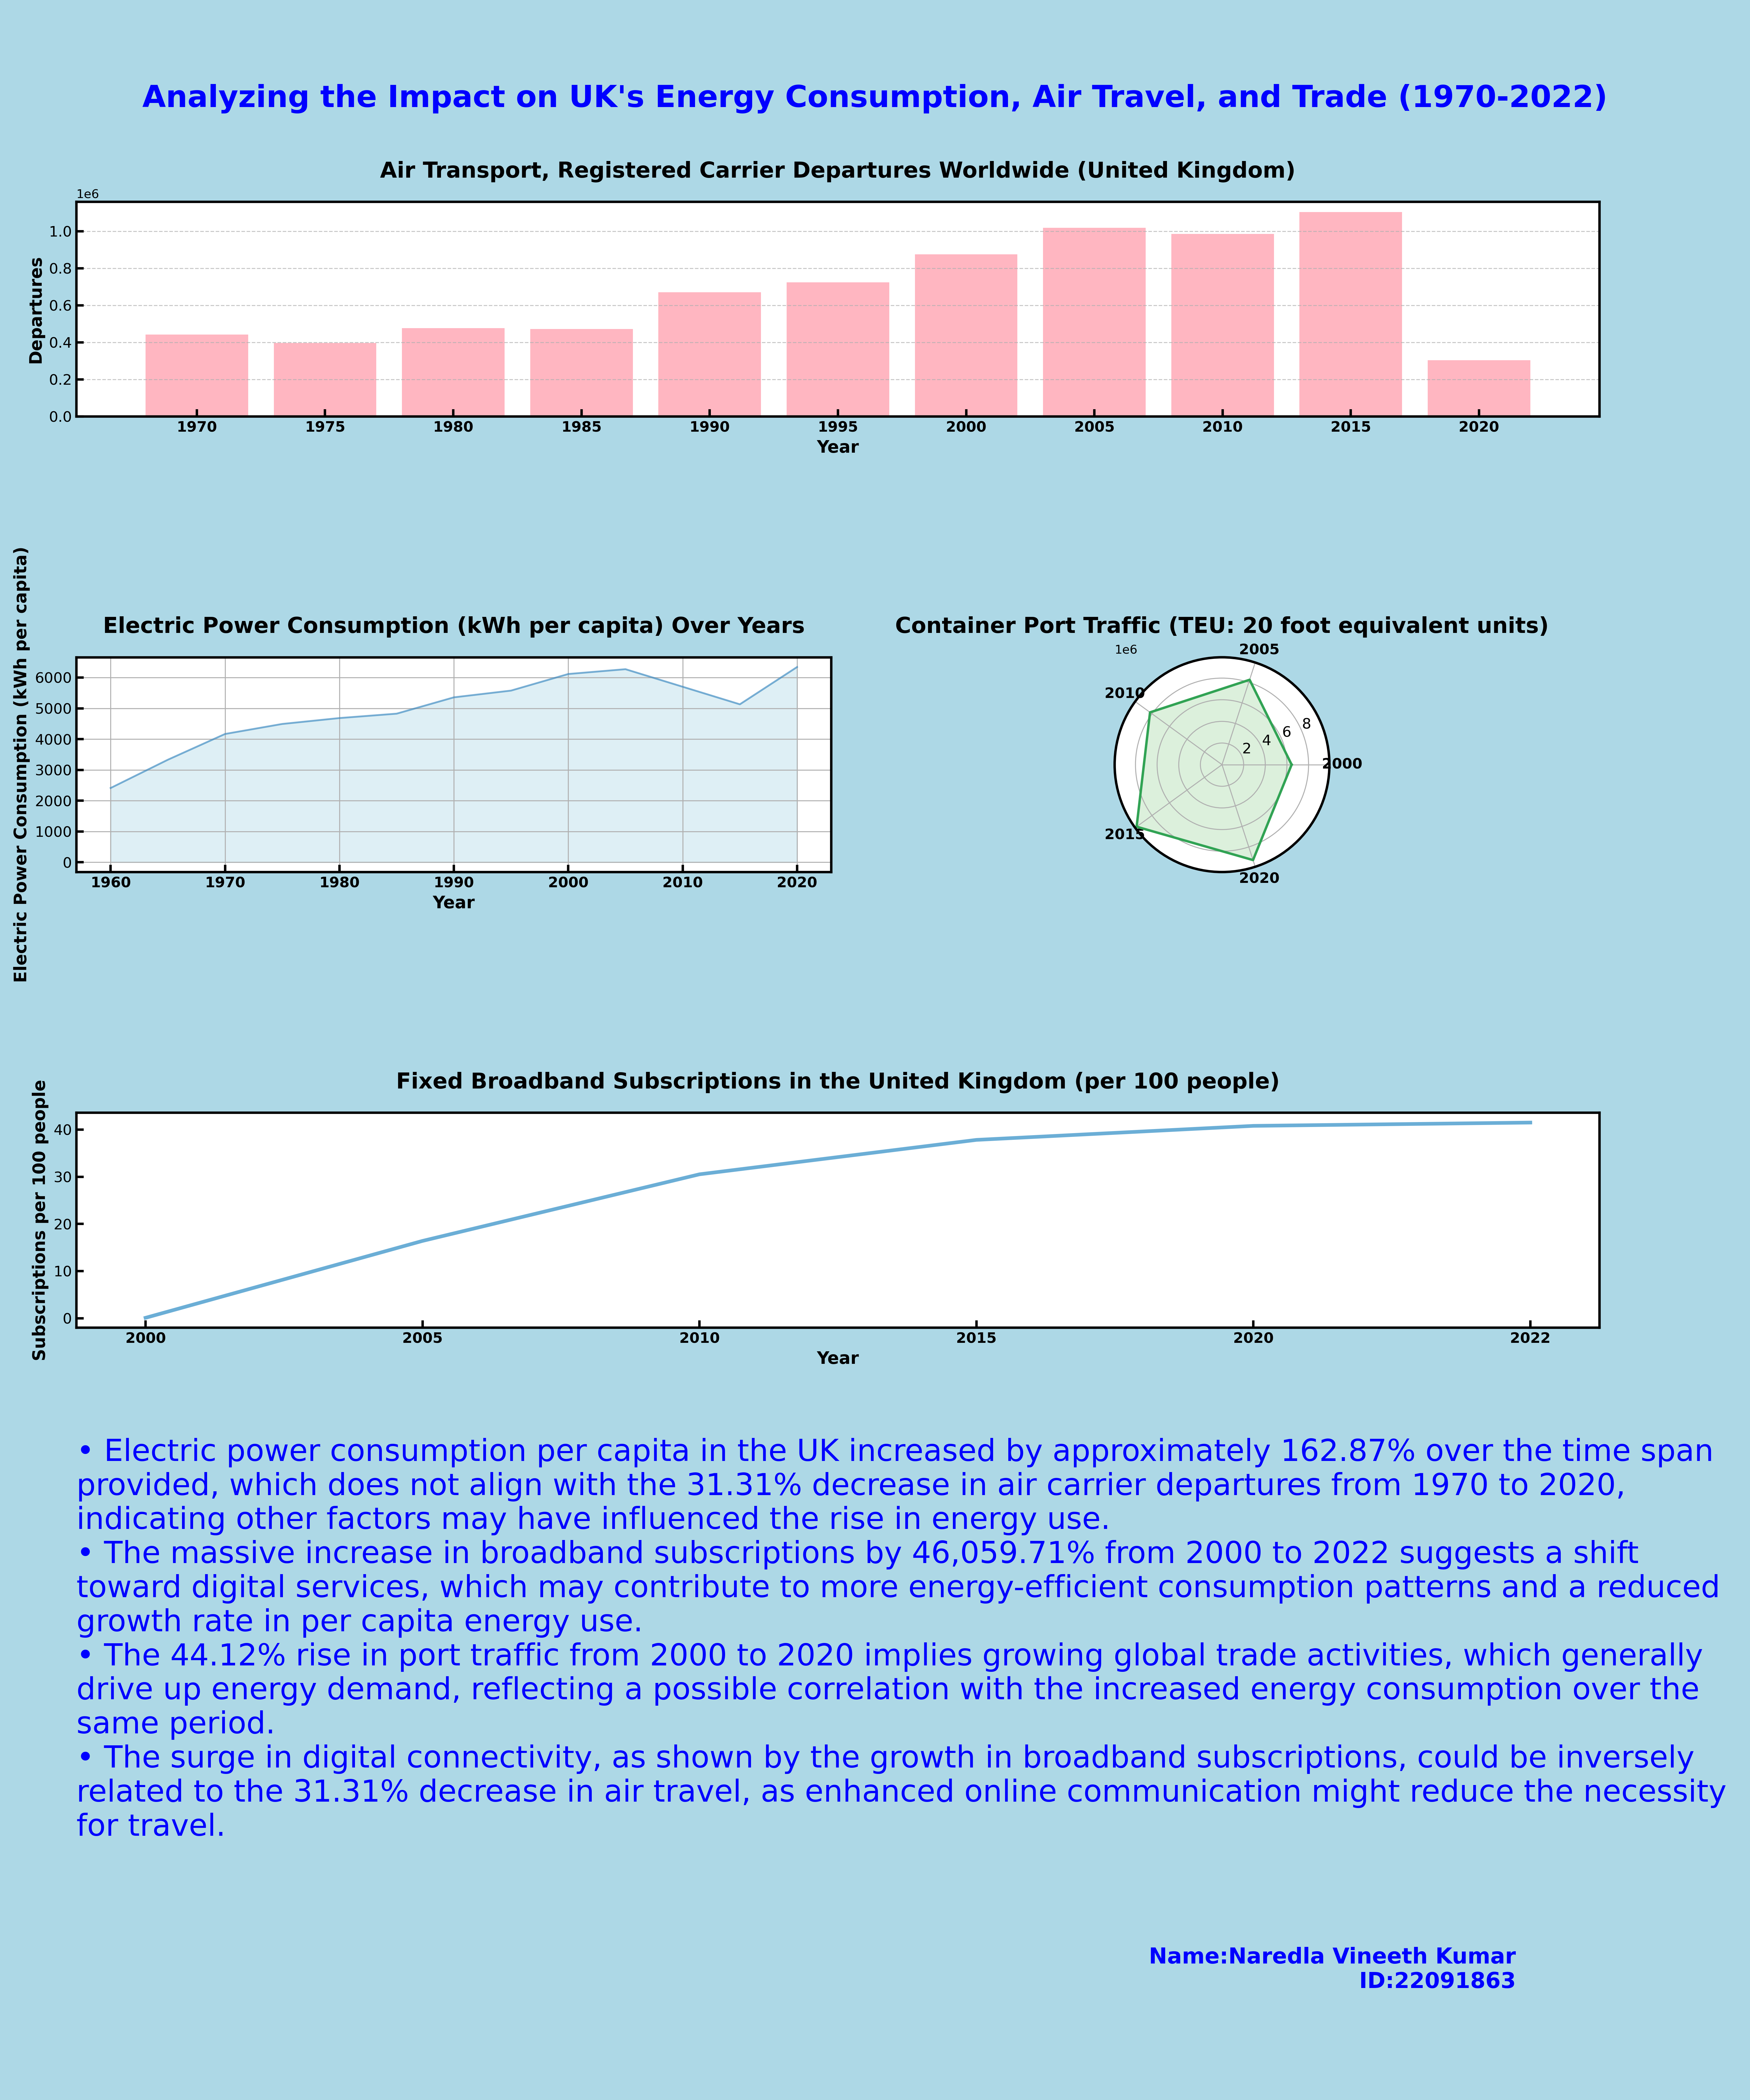

Python code for this plot:
import pandas as pd
import numpy as np
import matplotlib.pyplot as plt
import matplotlib.gridspec as gridspec


def format_plot(ax, color):
    """
    Formats the appearance of a matplotlib plot by customizing borders and ticks.

    Parameters:
    - ax (matplotlib.axes.Axes): The axes object to be formatted.
    - color (str): The color for the plot borders and ticks.

    Returns:
    None

    """
    # Add border and set ticks inside
    for spine in ax.spines.values():
        spine.set_edgecolor(color)
        spine.set_linewidth(2)
    
    ax.tick_params(direction='in', length=6, width=2)


# Read and prepare data
df_bar = pd.read_csv('Carrier.csv')
df_bar = df_bar.set_index('Country Name').transpose().reset_index()
df_bar.rename(columns={'index': 'Year', 'United Kingdom': 'Departures'}, 
              inplace=True)
df_bar['Year'] = df_bar['Year'].astype(str)

df_area = pd.read_csv('Elec_Cons.csv')

df_radar = pd.read_csv('PortTraffic.csv')
yrs_radar = df_radar['Year'].astype(str).tolist()
d_rad = df_radar['Data'].tolist()
a_rad = np.linspace(0, 2 * np.pi, len(d_rad), endpoint=False)
a_rad = a_rad.tolist()
d_rad += d_rad[:1]
a_rad += a_rad[:1]
df_line = pd.read_csv('Broadband.csv')
df_line.set_index('Country Name', inplace=True)
df_line = df_line.T

# Define color scheme
color_bar = 'lightpink'  
color_area_fill = 'lightblue'  
color_area_line = '#3182bd'  
color_radar_fill = '#74c476'
color_radar_line = '#31a354'
color_line = '#6baed6' 
background_color = 'lightblue'

# Create figure and GridSpec layout
fig = plt.figure(figsize=(20, 24))
gs = gridspec.GridSpec(5, 2, height_ratios=[3, 3, 3, 2, 1])

# Main title
plt.suptitle(
    "Analyzing the Impact on UK's Energy Consumption, Air Travel, and Trade (1970-2022)",
    fontsize=25, fontweight='bold', y=0.96, color='blue')

# Bar Chart for Air Transport
p0 = plt.subplot(gs[0, :])
p0.bar(df_bar['Year'], df_bar['Departures'], color=color_bar)
p0.set_title('Air Transport, Registered Carrier Departures Worldwide (United Kingdom)',
              fontsize=18, fontweight='bold', pad=20)
p0.set_xlabel('Year', fontsize=14, fontweight='bold')
p0.set_ylabel('Departures', fontsize=14, fontweight='bold')
p0.grid(axis='y', linestyle='--', alpha=0.7)

# Area chart for Electricity Consumption
p1 = plt.subplot(gs[1, 0])
p1.fill_between(df_area['Year'], df_area['Data'], color=color_area_fill, alpha=0.4)
p1.plot(df_area['Year'], df_area['Data'], color=color_area_line, alpha=0.6)
p1.set_title('Electric Power Consumption (kWh per capita) Over Years',
              fontsize=18, fontweight='bold', pad=20)
p1.set_xlabel('Year', fontsize=14, fontweight='bold')
p1.set_ylabel('Electric Power Consumption (kWh per capita)',
               fontsize=14, fontweight='bold')
p1.grid(True)

# Radar chart for Port Traffic
p2 = plt.subplot(gs[1, 1], polar=True)
p2.fill(a_rad, d_rad, color=color_radar_fill, alpha=0.25)
p2.plot(a_rad, d_rad, color=color_radar_line, linewidth=2)
p2.set_xticks(a_rad[:-1])
p2.set_xticklabels(yrs_radar)
p2.set_title('Container Port Traffic (TEU: 20 foot equivalent units)',
              fontsize=18, fontweight='bold', pad=20)

# Line plot for Broadband Subscriptions
p3 = plt.subplot(gs[2, :])
p3.plot(df_line.index, df_line.iloc[:, 0], color=color_line, linewidth=3)
p3.set_title('Fixed Broadband Subscriptions in the United Kingdom (per 100 people)',
              fontsize=18, fontweight='bold', pad=20)
p3.set_xlabel('Year', fontsize=14, fontweight='bold')
p3.set_ylabel('Subscriptions per 100 people', fontsize=14, fontweight='bold')

# Format each plot
format_plot(p1, 'black')
format_plot(p2, 'black')
format_plot(p3, 'black')
format_plot(p0, 'black')

# Adjust space between plots
plt.subplots_adjust(wspace=10, hspace=10)

# Set background color for the entire figure
fig.patch.set_facecolor(background_color)

# Enhance X-ticks
for idx in [p1, p2, p3, p0]:
    idx.tick_params(axis='x', labelsize=12)
    idx.tick_params(axis='y', labelsize=12)
    for label in idx.get_xticklabels():
        label.set_fontweight('bold')

# Text block setup
summarytext = plt.subplot(gs[3, :])
summarytext.axis('off')
summarycontent = (
    "• Electric power consumption per capita in the UK increased by approximately "
    "162.87% over the time span provided, which does not align with the 31.31% decrease "
    "in air carrier departures from 1970 to 2020, indicating other factors may have "
    "influenced the rise in energy use.\n"
    "• The massive increase in broadband subscriptions by 46,059.71% from 2000 to 2022 "
    "suggests a shift toward digital services, which may contribute to more energy-efficient "
    "consumption patterns and a reduced growth rate in per capita energy use.\n"
    "• The 44.12% rise in port traffic from 2000 to 2020 implies growing global trade "
    "activities, which generally drive up energy demand, reflecting a possible correlation "
    "with the increased energy consumption over the same period.\n"
    "• The surge in digital connectivity, as shown by the growth in broadband subscriptions, "
    "could be inversely related to the 31.31% decrease in air travel, as enhanced online "
    "communication might reduce the necessity for travel."
)

summarytext.text(0, 0.5, summarycontent,
             ha='left', va='center', fontsize=25, color='blue', wrap=True)

# Add name and ID
studentdtls = plt.subplot(gs[4, :])
studentdtls.axis('off')
studentdtls.text(0.95, 0.5, "Name:Naredla Vineeth Kumar \n ID:22091863 ", ha="right", fontsize=18, fontweight = 'bold', color='blue')

# Adjust layout
plt.tight_layout(rect=[0, 0.03, 1, 0.95])
plt.show()
